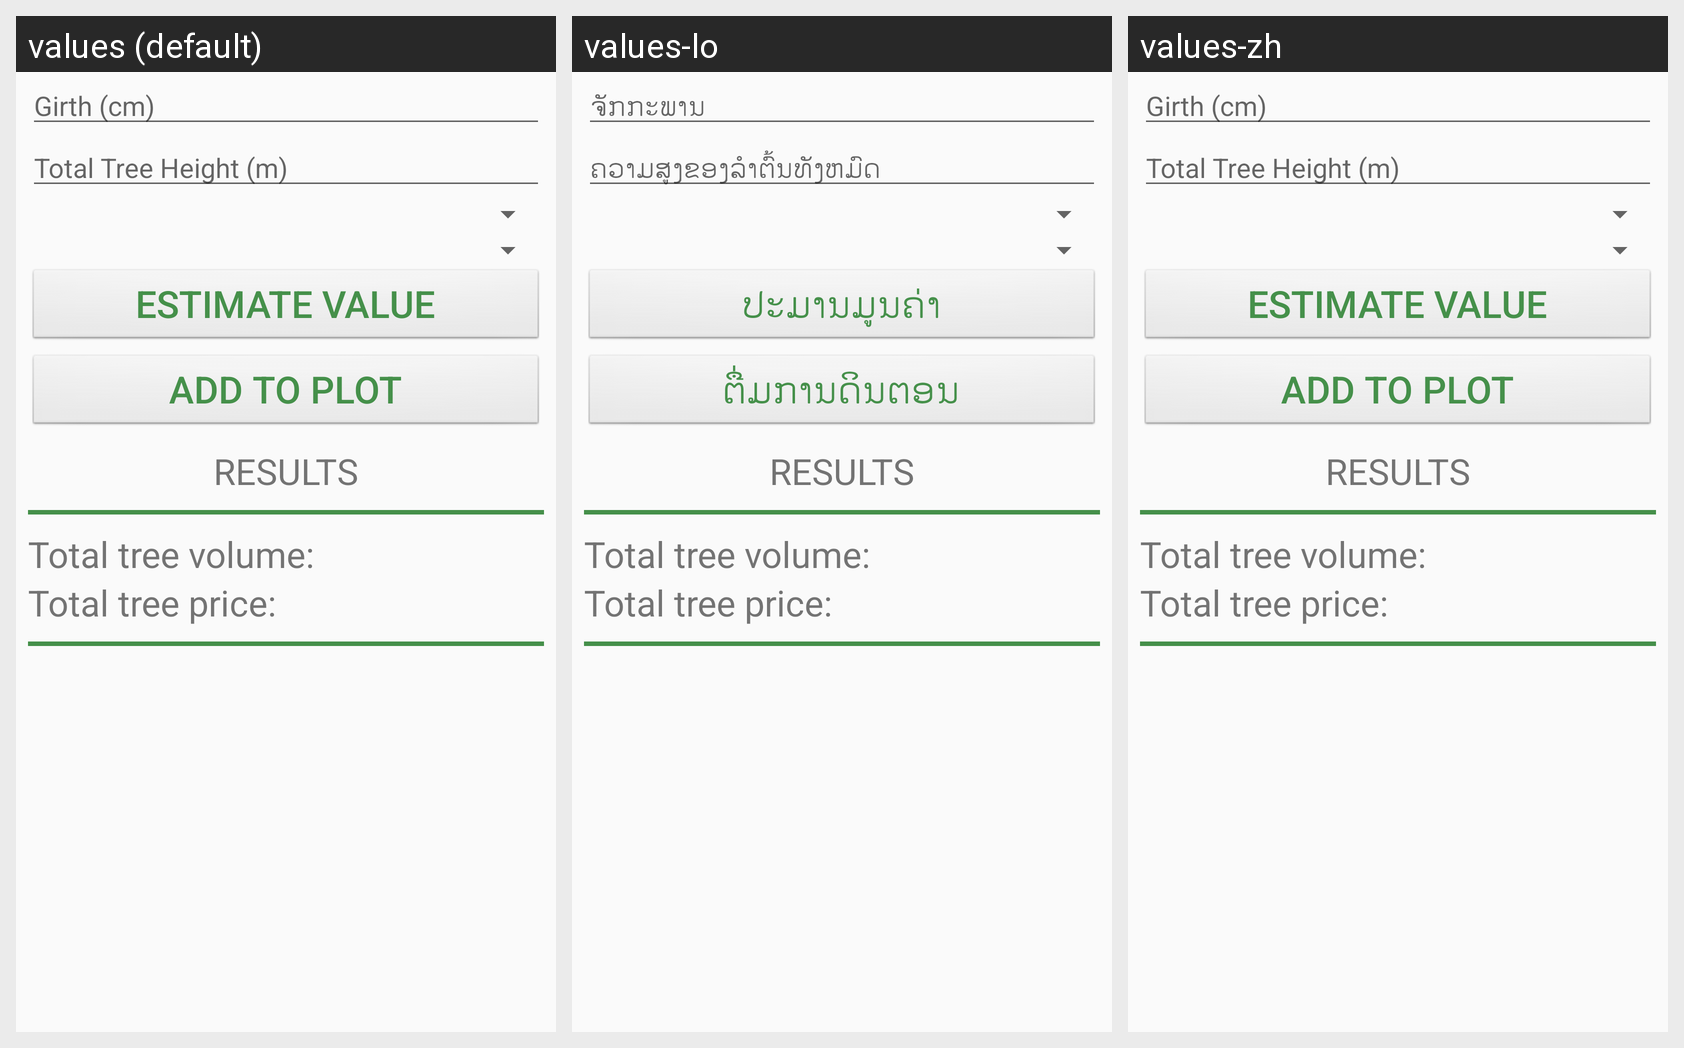

The same Android screen rendered under several of its app's locales, left to right. List the strings drawn on it with the default value and each locale's translation.
Android screen res/layout/activity_tree_calculation.xml rendered under 3 locales, left to right: values (default), values-lo, values-zh. Device: Nexus 5 (rendered at 1080×1920; each locale shown at half size, 540×960, under a caption strip naming it); theme AppTheme.
Strings drawn on this screen, with the default value and each locale's value (text and hints the layout hard-codes, and strings that could not be matched under every locale, appear in the picture but are not listed):

girth
  values: Girth (cm)
  values-lo: ຈັກກະພານ
  values-zh: Girth (cm)  [not translated; the default value is used]

total_height
  values: Total Tree Height (m)
  values-lo: ຄວາມສູງຂອງລໍາຕົ້ນທັງຫມົດ
  values-zh: Total Tree Height (m)  [not translated; the default value is used]

estimate
  values: Estimate Value
  values-lo: ປະມານມູນຄ່າ
  values-zh: Estimate Value  [not translated; the default value is used]

add_to_plot
  values: Add To Plot
  values-lo: ຕື່ມການດິນຕອນ
  values-zh: Add To Plot  [not translated; the default value is used]

results
  values: Results
  values-lo: Results  [not translated; the default value is used]
  values-zh: Results  [not translated; the default value is used]

total_tree_volume
  values: Total tree volume:
  values-lo: Total tree volume:  [not translated; the default value is used]
  values-zh: Total tree volume:  [not translated; the default value is used]

total_tree_price
  values: Total tree price:
  values-lo: Total tree price:  [not translated; the default value is used]
  values-zh: Total tree price:  [not translated; the default value is used]
